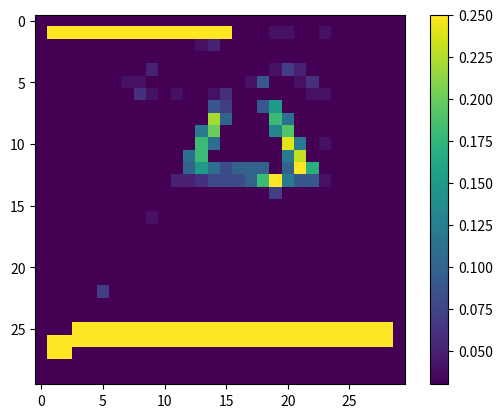
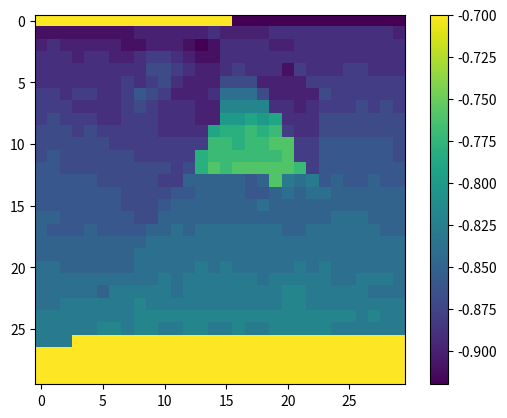

Write Python code to recreate these figures, in order.
arr = [[0.00, 0.00, 0.00, 0.00, 0.00, 0.00, 0.00, 0.00, 0.00, 0.00, 0.00, 0.00, 0.00, 0.00, 0.00, 0.00, 0.00, 0.00, 0.00, 0.00, 0.00, 0.00, 0.00, 0.00, 0.00, 0.00, 0.00, 0.00, 0.00, 0.00], 
[0.00, -0.93, -0.92, -0.93, -0.93, -0.91, -0.91, -0.91, -0.90, -0.90, -0.90, -0.90, -0.89, -0.87, -0.86, -0.90, 0.01, 0.01, 0.02, 0.04, 0.04, 0.02, 0.03, 0.04, 0.02, 0.02, 0.01, 0.02, 0.02, 0.00], 
[0.00, 0.03, -0.00, 0.01, 0.01, 0.01, 0.00, -0.02, -0.03, -0.01, -0.01, -0.02, -0.02, -0.04, -0.05, 0.03, 0.00, 0.01, 0.02, -0.03, -0.01, 0.02, -0.00, -0.01, 0.01, 0.01, 0.01, 0.01, -0.00, 0.00], 
[0.00, 0.01, 0.00, -0.01, 0.01, 0.01, -0.01, -0.02, 0.02, 0.03, 0.00, 0.00, -0.00, -0.00, -0.01, 0.00, -0.00, 0.00, -0.01, 0.01, 0.02, 0.00, -0.01, -0.01, -0.01, -0.01, -0.00, -0.01, 0.01, 0.00], 
[0.00, -0.00, 0.01, 0.01, -0.00, -0.00, 0.01, 0.00, -0.03, 0.05, 0.02, 0.02, 0.01, 0.00, -0.01, -0.01, -0.00, -0.02, 0.02, 0.04, -0.07, 0.05, -0.00, -0.00, -0.00, 0.01, 0.00, -0.01, -0.00, 0.00], 
[0.00, -0.01, -0.01, -0.01, -0.00, 0.01, -0.01, 0.04, -0.04, -0.02, 0.03, 0.01, -0.03, -0.01, -0.03, 0.01, -0.01, 0.04, -0.09, -0.01, -0.00, -0.04, 0.06, -0.00, -0.00, 0.00, 0.01, 0.01, 0.01, 0.00], 
[0.00, 0.01, -0.01, 0.01, 0.02, -0.01, -0.03, 0.00, 0.06, 0.04, -0.00, -0.04, -0.01, 0.01, -0.04, 0.06, 0.00, 0.03, -0.02, -0.03, -0.00, -0.00, -0.04, 0.04, 0.00, -0.00, -0.02, -0.00, -0.00, 0.00], 
[0.00, 0.01, 0.02, -0.02, -0.01, -0.01, -0.02, 0.00, 0.01, -0.01, -0.01, 0.01, 0.01, 0.00, -0.09, 0.07, -0.00, 0.01, 0.09, -0.15, 0.02, -0.02, -0.01, -0.00, 0.00, -0.00, 0.00, -0.01, 0.00, 0.00], 
[0.00, 0.00, 0.00, -0.01, 0.01, -0.01, -0.01, 0.00, 0.01, 0.00, 0.00, -0.02, -0.01, -0.01, -0.22, 0.10, 0.01, 0.02, -0.00, 0.18, -0.11, 0.00, -0.01, 0.02, -0.02, 0.01, 0.01, 0.01, 0.00, 0.00], 
[0.00, 0.01, -0.00, -0.01, 0.01, 0.01, -0.01, 0.01, -0.00, -0.00, -0.01, 0.01, 0.01, -0.12, 0.20, 0.01, -0.01, 0.03, -0.00, 0.13, -0.19, -0.01, -0.02, 0.02, 0.01, -0.01, -0.01, -0.00, -0.01, 0.00], 
[0.00, -0.00, -0.01, 0.00, 0.00, -0.00, -0.00, -0.00, -0.01, -0.01, 0.01, 0.01, -0.01, -0.18, 0.11, 0.01, -0.00, -0.01, 0.02, 0.01, 0.24, -0.12, -0.01, 0.04, -0.01, -0.00, 0.01, 0.01, 0.01, 0.00], 
[0.00, 0.01, 0.01, 0.00, -0.01, -0.00, 0.01, -0.00, 0.00, 0.00, -0.01, -0.00, -0.11, 0.18, 0.00, -0.01, 0.01, -0.02, -0.03, 0.00, 0.12, -0.23, -0.03, 0.02, -0.00, 0.00, -0.01, -0.01, -0.01, 0.00], 
[0.00, 0.00, -0.01, 0.00, 0.00, 0.00, -0.01, 0.01, -0.01, 0.00, 0.02, -0.02, -0.10, 0.15, 0.11, 0.08, 0.10, 0.10, 0.10, 0.00, 0.10, 0.28, -0.17, 0.03, -0.00, -0.00, 0.01, 0.01, 0.01, 0.00], 
[0.00, 0.01, 0.00, -0.00, -0.00, 0.00, -0.00, 0.00, 0.00, -0.00, -0.02, -0.05, 0.05, -0.06, -0.08, -0.08, -0.08, -0.10, -0.18, 0.25, -0.12, -0.09, 0.09, -0.04, 0.00, -0.00, -0.01, 0.01, -0.00, 0.00], 
[0.00, 0.01, -0.01, 0.00, 0.01, 0.00, 0.02, -0.01, -0.01, -0.01, 0.00, 0.02, -0.02, 0.01, 0.01, -0.00, 0.01, -0.03, -0.03, -0.07, -0.01, -0.00, 0.00, 0.02, -0.01, -0.00, -0.00, -0.01, -0.00, 0.00], 
[0.00, 0.00, 0.00, -0.01, -0.01, -0.01, 0.00, -0.00, 0.01, 0.00, -0.01, 0.02, 0.02, -0.01, -0.01, 0.01, -0.01, 0.00, 0.03, -0.01, -0.00, -0.00, 0.00, -0.01, -0.01, -0.01, 0.01, 0.00, 0.01, 0.00], 
[0.00, 0.01, 0.00, -0.00, 0.00, 0.00, 0.01, 0.01, -0.01, -0.04, 0.01, -0.01, -0.01, -0.00, -0.01, -0.01, 0.00, -0.01, 0.00, -0.01, -0.00, -0.01, -0.01, -0.00, 0.01, 0.02, 0.00, -0.00, -0.00, 0.00], 
[0.00, -0.01, -0.01, -0.01, 0.00, -0.01, -0.00, -0.01, -0.01, 0.02, 0.01, 0.00, -0.00, 0.01, 0.00, 0.01, -0.00, 0.00, 0.01, -0.00, -0.01, -0.01, 0.01, -0.00, -0.00, -0.00, -0.00, -0.00, 0.00, 0.00], 
[0.00, -0.00, 0.01, 0.00, 0.01, 0.01, 0.00, 0.00, 0.00, 0.02, -0.00, 0.02, 0.00, 0.00, 0.00, -0.00, 0.01, 0.01, -0.01, 0.00, 0.02, 0.01, -0.01, -0.00, 0.00, 0.00, 0.01, -0.00, -0.00, 0.00], 
[0.00, -0.01, 0.01, -0.00, 0.00, -0.01, -0.00, -0.02, 0.03, -0.01, -0.01, -0.00, -0.01, -0.01, -0.01, -0.00, 0.01, -0.02, 0.01, -0.01, -0.01, -0.00, -0.00, -0.00, -0.00, 0.00, -0.00, 0.00, -0.01, 0.00], 
[0.00, 0.01, -0.01, -0.00, -0.00, 0.00, -0.02, 0.00, -0.01, -0.00, 0.01, -0.01, -0.01, 0.03, -0.02, 0.02, -0.02, 0.01, -0.01, -0.00, -0.01, 0.01, -0.00, 0.01, -0.00, -0.02, -0.00, -0.00, 0.00, 0.00], 
[0.00, -0.00, 0.00, -0.01, 0.01, 0.01, 0.00, 0.01, -0.00, 0.00, -0.00, -0.00, 0.01, -0.01, 0.01, 0.01, 0.02, -0.01, -0.01, -0.00, 0.00, -0.00, 0.00, 0.01, -0.01, 0.00, 0.02, 0.00, 0.01, 0.00], 
[0.00, 0.00, -0.01, 0.01, -0.01, -0.07, 0.03, 0.00, -0.00, -0.01, 0.01, -0.01, -0.01, 0.00, -0.01, -0.01, -0.01, 0.00, 0.00, -0.00, 0.01, 0.01, -0.01, -0.01, 0.00, -0.00, -0.00, -0.01, -0.00, 0.00], 
[0.00, -0.02, 0.03, -0.01, 0.01, 0.02, -0.00, 0.01, 0.01, 0.01, -0.01, 0.00, -0.00, 0.01, -0.00, 0.00, -0.00, 0.01, -0.01, -0.00, 0.00, 0.00, -0.00, 0.00, 0.00, -0.00, 0.00, 0.00, -0.00, 0.00], 
[0.00, 0.02, 0.01, 0.01, -0.00, -0.02, -0.00, 0.00, -0.00, 0.01, 0.00, 0.01, 0.00, 0.00, 0.01, 0.00, 0.01, 0.00, 0.01, 0.01, -0.00, -0.00, 0.00, -0.00, 0.01, 0.02, 0.00, 0.01, 0.01, 0.00], 
[0.00, 0.00, -0.01, -0.82, -0.82, -0.81, -0.81, -0.84, -0.82, -0.81, -0.84, -0.84, -0.82, -0.82, -0.83, -0.84, -0.82, -0.83, -0.84, -0.82, -0.81, -0.83, -0.81, -0.82, -0.83, -0.84, -0.82, -0.85, -0.82, 0.00], 
[0.00, -0.83, -1.66, 1.66, 0.83, 0.82, 0.82, 0.83, 0.82, 0.82, 0.83, 0.83, 0.82, 0.82, 0.83, 0.83, 0.82, 0.83, 0.83, 0.82, 0.82, 0.82, 0.82, 0.82, 0.83, 0.83, 0.83, 0.83, 0.83, 0.00], 
[0.00, 0.83, 0.83, 0.00, 0.00, 0.00, 0.00, 0.00, 0.00, 0.00, 0.00, 0.00, 0.00, 0.00, 0.00, 0.00, 0.00, 0.00, 0.00, 0.00, 0.00, 0.00, 0.00, 0.00, 0.00, 0.00, 0.00, 0.00, 0.00, 0.00], 
[0.00, 0.00, 0.00, 0.00, 0.00, 0.00, 0.00, 0.00, 0.00, 0.00, 0.00, 0.00, 0.00, 0.00, 0.00, 0.00, 0.00, 0.00, 0.00, 0.00, 0.00, 0.00, 0.00, 0.00, 0.00, 0.00, 0.00, 0.00, 0.00, 0.00], 
[0.00, 0.00, 0.00, 0.00, 0.00, 0.00, 0.00, 0.00, 0.00, 0.00, 0.00, 0.00, 0.00, 0.00, 0.00, 0.00, 0.00, 0.00, 0.00, 0.00, 0.00, 0.00, 0.00, 0.00, 0.00, 0.00, 0.00, 0.00, 0.00, 0.00]]

heights = [[0.00, 0.00, 0.00, 0.00, 0.00, 0.00, 0.00, 0.00, 0.00, 0.00, 0.00, 0.00, 0.00, 0.00, 0.00, 0.00, -0.92, -0.92, -0.92, -0.92, -0.92, -0.92, -0.92, -0.92, -0.92, -0.92, -0.92, -0.92, -0.92, -0.92], 
[-0.91, -0.91, -0.91, -0.91, -0.91, -0.91, -0.91, -0.91, -0.90, -0.90, -0.90, -0.90, -0.90, -0.90, -0.89, -0.90, -0.90, -0.90, -0.90, -0.89, -0.89, -0.89, -0.89, -0.89, -0.89, -0.89, -0.89, -0.89, -0.89, -0.90], 
[-0.90, -0.89, -0.90, -0.90, -0.90, -0.90, -0.90, -0.91, -0.91, -0.90, -0.90, -0.90, -0.91, -0.92, -0.91, -0.89, -0.89, -0.89, -0.89, -0.90, -0.90, -0.89, -0.89, -0.89, -0.89, -0.89, -0.89, -0.89, -0.89, -0.89], 
[-0.89, -0.89, -0.89, -0.90, -0.89, -0.89, -0.90, -0.90, -0.89, -0.88, -0.88, -0.89, -0.90, -0.91, -0.91, -0.89, -0.89, -0.89, -0.89, -0.89, -0.89, -0.89, -0.89, -0.89, -0.89, -0.89, -0.89, -0.89, -0.89, -0.89], 
[-0.89, -0.89, -0.89, -0.89, -0.89, -0.89, -0.89, -0.89, -0.89, -0.87, -0.87, -0.88, -0.89, -0.90, -0.90, -0.89, -0.88, -0.89, -0.89, -0.89, -0.91, -0.88, -0.89, -0.89, -0.89, -0.88, -0.88, -0.89, -0.89, -0.89], 
[-0.89, -0.89, -0.89, -0.89, -0.89, -0.89, -0.89, -0.88, -0.89, -0.88, -0.87, -0.89, -0.90, -0.90, -0.90, -0.87, -0.87, -0.87, -0.90, -0.90, -0.90, -0.90, -0.88, -0.88, -0.88, -0.88, -0.88, -0.88, -0.88, -0.88], 
[-0.88, -0.88, -0.89, -0.88, -0.88, -0.89, -0.89, -0.88, -0.86, -0.87, -0.88, -0.90, -0.90, -0.90, -0.89, -0.84, -0.84, -0.84, -0.87, -0.90, -0.90, -0.90, -0.90, -0.87, -0.88, -0.88, -0.88, -0.88, -0.88, -0.88], 
[-0.88, -0.88, -0.88, -0.89, -0.89, -0.89, -0.89, -0.88, -0.87, -0.88, -0.89, -0.89, -0.89, -0.90, -0.90, -0.82, -0.82, -0.82, -0.82, -0.89, -0.89, -0.90, -0.89, -0.88, -0.88, -0.88, -0.87, -0.88, -0.87, -0.88], 
[-0.88, -0.87, -0.88, -0.88, -0.88, -0.89, -0.89, -0.88, -0.88, -0.88, -0.89, -0.89, -0.89, -0.90, -0.90, -0.80, -0.80, -0.79, -0.80, -0.79, -0.89, -0.89, -0.89, -0.87, -0.87, -0.87, -0.87, -0.87, -0.87, -0.87], 
[-0.87, -0.87, -0.87, -0.88, -0.87, -0.88, -0.88, -0.88, -0.88, -0.88, -0.89, -0.89, -0.89, -0.89, -0.79, -0.78, -0.78, -0.77, -0.78, -0.77, -0.88, -0.89, -0.89, -0.87, -0.87, -0.87, -0.87, -0.87, -0.87, -0.87], 
[-0.87, -0.87, -0.87, -0.87, -0.87, -0.87, -0.88, -0.88, -0.88, -0.88, -0.88, -0.88, -0.88, -0.88, -0.77, -0.77, -0.78, -0.77, -0.77, -0.76, -0.76, -0.88, -0.88, -0.86, -0.86, -0.86, -0.86, -0.86, -0.86, -0.87], 
[-0.87, -0.86, -0.87, -0.87, -0.87, -0.87, -0.87, -0.87, -0.88, -0.88, -0.88, -0.88, -0.88, -0.78, -0.77, -0.77, -0.77, -0.77, -0.77, -0.77, -0.76, -0.88, -0.88, -0.86, -0.86, -0.86, -0.86, -0.86, -0.86, -0.87], 
[-0.86, -0.86, -0.87, -0.87, -0.87, -0.87, -0.87, -0.87, -0.87, -0.87, -0.87, -0.88, -0.87, -0.78, -0.76, -0.77, -0.76, -0.76, -0.76, -0.76, -0.76, -0.77, -0.88, -0.86, -0.86, -0.86, -0.86, -0.86, -0.86, -0.86], 
[-0.86, -0.86, -0.86, -0.86, -0.86, -0.87, -0.87, -0.87, -0.87, -0.87, -0.88, -0.88, -0.85, -0.85, -0.85, -0.85, -0.85, -0.86, -0.85, -0.76, -0.83, -0.84, -0.83, -0.86, -0.85, -0.86, -0.86, -0.85, -0.86, -0.86], 
[-0.86, -0.86, -0.86, -0.86, -0.86, -0.86, -0.86, -0.87, -0.87, -0.87, -0.87, -0.86, -0.86, -0.85, -0.85, -0.85, -0.85, -0.86, -0.86, -0.85, -0.84, -0.85, -0.84, -0.84, -0.85, -0.85, -0.85, -0.85, -0.85, -0.85], 
[-0.86, -0.86, -0.86, -0.86, -0.86, -0.86, -0.86, -0.87, -0.87, -0.87, -0.86, -0.85, -0.85, -0.85, -0.85, -0.85, -0.85, -0.85, -0.84, -0.85, -0.85, -0.85, -0.85, -0.85, -0.85, -0.85, -0.85, -0.85, -0.85, -0.85], 
[-0.85, -0.85, -0.86, -0.86, -0.86, -0.86, -0.86, -0.86, -0.87, -0.87, -0.85, -0.85, -0.85, -0.85, -0.85, -0.85, -0.85, -0.85, -0.85, -0.85, -0.85, -0.85, -0.85, -0.85, -0.84, -0.84, -0.84, -0.85, -0.85, -0.85], 
[-0.85, -0.86, -0.86, -0.86, -0.85, -0.86, -0.86, -0.86, -0.86, -0.85, -0.85, -0.84, -0.85, -0.84, -0.84, -0.84, -0.84, -0.84, -0.84, -0.84, -0.85, -0.85, -0.84, -0.84, -0.84, -0.84, -0.84, -0.84, -0.85, -0.85], 
[-0.85, -0.85, -0.85, -0.85, -0.85, -0.85, -0.85, -0.85, -0.85, -0.84, -0.84, -0.84, -0.84, -0.84, -0.84, -0.84, -0.84, -0.84, -0.84, -0.84, -0.84, -0.84, -0.84, -0.84, -0.84, -0.84, -0.84, -0.84, -0.84, -0.84], 
[-0.85, -0.85, -0.85, -0.85, -0.85, -0.85, -0.85, -0.85, -0.84, -0.84, -0.84, -0.84, -0.84, -0.84, -0.84, -0.84, -0.84, -0.84, -0.84, -0.84, -0.84, -0.84, -0.84, -0.84, -0.84, -0.84, -0.84, -0.84, -0.84, -0.84], 
[-0.84, -0.84, -0.85, -0.85, -0.85, -0.85, -0.85, -0.85, -0.84, -0.84, -0.84, -0.84, -0.84, -0.83, -0.84, -0.83, -0.84, -0.84, -0.84, -0.84, -0.84, -0.83, -0.84, -0.83, -0.84, -0.84, -0.84, -0.84, -0.84, -0.84], 
[-0.84, -0.84, -0.84, -0.84, -0.84, -0.84, -0.84, -0.84, -0.84, -0.84, -0.83, -0.84, -0.83, -0.83, -0.83, -0.83, -0.83, -0.83, -0.84, -0.83, -0.83, -0.83, -0.83, -0.83, -0.84, -0.84, -0.83, -0.83, -0.83, -0.84], 
[-0.84, -0.84, -0.84, -0.84, -0.84, -0.85, -0.83, -0.83, -0.83, -0.83, -0.83, -0.84, -0.83, -0.83, -0.83, -0.83, -0.83, -0.83, -0.83, -0.83, -0.82, -0.82, -0.83, -0.83, -0.83, -0.83, -0.83, -0.84, -0.84, -0.84], 
[-0.84, -0.84, -0.83, -0.83, -0.83, -0.83, -0.83, -0.83, -0.82, -0.83, -0.83, -0.83, -0.83, -0.83, -0.83, -0.83, -0.83, -0.83, -0.83, -0.83, -0.82, -0.82, -0.83, -0.83, -0.83, -0.83, -0.83, -0.83, -0.83, -0.83], 
[-0.83, -0.83, -0.83, -0.83, -0.83, -0.83, -0.83, -0.83, -0.82, -0.82, -0.82, -0.82, -0.82, -0.82, -0.82, -0.82, -0.82, -0.82, -0.82, -0.82, -0.82, -0.82, -0.82, -0.82, -0.82, -0.82, -0.83, -0.82, -0.83, -0.83], 
[-0.83, -0.83, -0.83, -0.83, -0.83, -0.82, -0.82, -0.83, -0.82, -0.82, -0.83, -0.83, -0.82, -0.82, -0.83, -0.83, -0.82, -0.83, -0.83, -0.82, -0.82, -0.82, -0.82, -0.82, -0.83, -0.83, -0.83, -0.83, -0.83, -0.83], 
[-0.83, -0.83, -0.83, 0.00, 0.00, 0.00, 0.00, 0.00, 0.00, 0.00, 0.00, 0.00, 0.00, 0.00, 0.00, 0.00, 0.00, 0.00, 0.00, 0.00, 0.00, 0.00, 0.00, 0.00, 0.00, 0.00, 0.00, 0.00, 0.00, 0.00], 
[0.00, 0.00, 0.00, 0.00, 0.00, 0.00, 0.00, 0.00, 0.00, 0.00, 0.00, 0.00, 0.00, 0.00, 0.00, 0.00, 0.00, 0.00, 0.00, 0.00, 0.00, 0.00, 0.00, 0.00, 0.00, 0.00, 0.00, 0.00, 0.00, 0.00], 
[0.00, 0.00, 0.00, 0.00, 0.00, 0.00, 0.00, 0.00, 0.00, 0.00, 0.00, 0.00, 0.00, 0.00, 0.00, 0.00, 0.00, 0.00, 0.00, 0.00, 0.00, 0.00, 0.00, 0.00, 0.00, 0.00, 0.00, 0.00, 0.00, 0.00], 
[0.00, 0.00, 0.00, 0.00, 0.00, 0.00, 0.00, 0.00, 0.00, 0.00, 0.00, 0.00, 0.00, 0.00, 0.00, 0.00, 0.00, 0.00, 0.00, 0.00, 0.00, 0.00, 0.00, 0.00, 0.00, 0.00, 0.00, 0.00, 0.00, 0.00]]

from matplotlib import pyplot as plt
import numpy as np

heights = np.array(heights)
arr = np.abs(np.array(arr))


thres = 0.25
thresb = 0.03
arr[arr > thres] = thres
arr[arr < thresb] = thresb

# print(np.max(arr))
# print(np.min(arr))
# print(np.max(arr))
# print(np.min(arr))

# arr[arr > 0.5] = 0.5

thres = -0.7
heights[heights > thres] = thres



plt.imshow(arr)
plt.colorbar()
plt.show()
plt.clf()

plt.imshow(heights)
plt.colorbar()
plt.show()
plt.clf()
